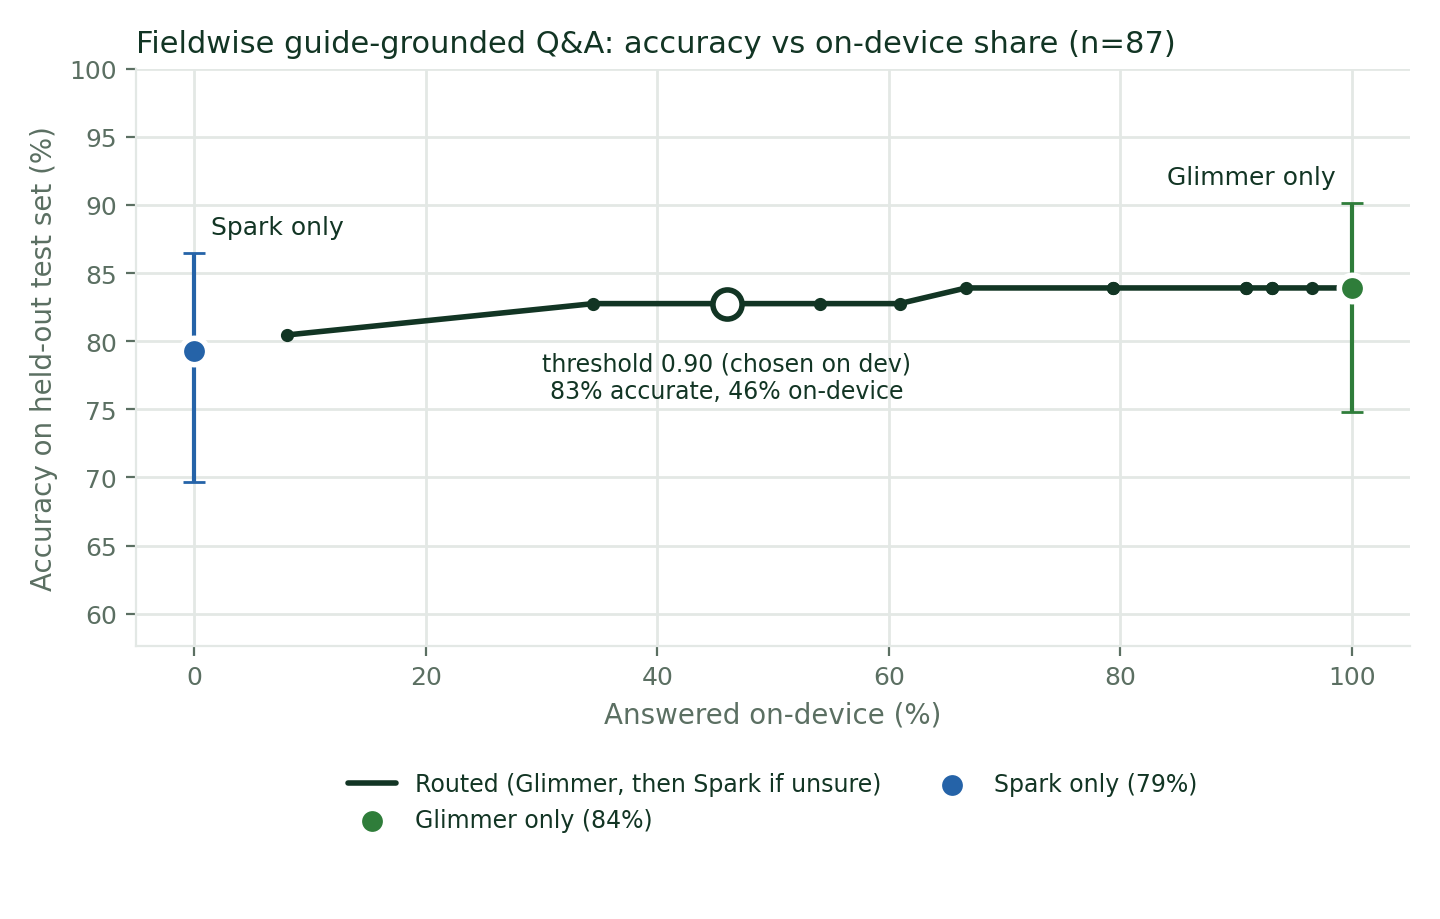

The file beside this chart, header and first rows:
split, threshold, on_device_share, accuracy, ci_low, ci_high, latency_median_s, cost_per_query_usd
dev, 0.0, 1.0, 0.8222, 0.6867, 0.9071, 24.45, 0.0
dev, 0.05, 1.0, 0.8222, 0.6867, 0.9071, 24.45, 0.0
dev, 0.1, 1.0, 0.8222, 0.6867, 0.9071, 24.45, 0.0
dev, 0.15, 1.0, 0.8222, 0.6867, 0.9071, 24.45, 0.0
dev, 0.2, 1.0, 0.8222, 0.6867, 0.9071, 24.45, 0.0
dev, 0.25, 1.0, 0.8222, 0.6867, 0.9071, 24.45, 0.0
dev, 0.3, 1.0, 0.8222, 0.6867, 0.9071, 24.45, 0.0
dev, 0.35, 0.9778, 0.8222, 0.6867, 0.9071, 24.45, 0.0001695
dev, 0.4, 0.9333, 0.8222, 0.6867, 0.9071, 24.45, 0.0003328
dev, 0.45, 0.9111, 0.8, 0.6618, 0.891, 24.45, 0.0003328
dev, 0.5, 0.8667, 0.8, 0.6618, 0.891, 24.45, 0.0004946
dev, 0.55, 0.8667, 0.8, 0.6618, 0.891, 24.45, 0.0004946
dev, 0.6, 0.8444, 0.8, 0.6618, 0.891, 24.45, 0.0006808
dev, 0.65, 0.7556, 0.8, 0.6618, 0.891, 24.66, 0.001194
dev, 0.7, 0.7556, 0.8, 0.6618, 0.891, 24.66, 0.001194
dev, 0.75, 0.6889, 0.8, 0.6618, 0.891, 24.66, 0.001669
dev, 0.8, 0.6222, 0.8, 0.6618, 0.891, 26.82, 0.002036
dev, 0.85, 0.6, 0.8, 0.6618, 0.891, 26.82, 0.002173
dev, 0.9, 0.4667, 0.8444, 0.7122, 0.9225, 28.26, 0.003389
dev, 0.95, 0.4, 0.8444, 0.7122, 0.9225, 29.34, 0.003842
dev, 1.0, 0.06667, 0.8, 0.6618, 0.891, 29.93, 0.006042
test, 0.0, 1.0, 0.8391, 0.7478, 0.9017, 21.61, 0.0
test, 0.05, 1.0, 0.8391, 0.7478, 0.9017, 21.61, 0.0
test, 0.1, 1.0, 0.8391, 0.7478, 0.9017, 21.61, 0.0
test, 0.15, 1.0, 0.8391, 0.7478, 0.9017, 21.61, 0.0
test, 0.2, 1.0, 0.8391, 0.7478, 0.9017, 21.61, 0.0
test, 0.25, 1.0, 0.8391, 0.7478, 0.9017, 21.61, 0.0
test, 0.3, 1.0, 0.8391, 0.7478, 0.9017, 21.61, 0.0
test, 0.35, 1.0, 0.8391, 0.7478, 0.9017, 21.61, 0.0
test, 0.4, 0.9655, 0.8391, 0.7478, 0.9017, 21.64, 0.0001762
test, 0.45, 0.931, 0.8391, 0.7478, 0.9017, 22.09, 0.0003893
test, 0.5, 0.931, 0.8391, 0.7478, 0.9017, 22.09, 0.0003893
test, 0.55, 0.908, 0.8391, 0.7478, 0.9017, 22.25, 0.0005346
test, 0.6, 0.908, 0.8391, 0.7478, 0.9017, 22.25, 0.0005346
test, 0.65, 0.7931, 0.8391, 0.7478, 0.9017, 22.76, 0.001334
test, 0.7, 0.7931, 0.8391, 0.7478, 0.9017, 22.76, 0.001334
test, 0.75, 0.6667, 0.8391, 0.7478, 0.9017, 22.91, 0.002163
test, 0.8, 0.6092, 0.8276, 0.7348, 0.8926, 22.94, 0.002407
test, 0.85, 0.5402, 0.8276, 0.7348, 0.8926, 23.02, 0.002954
test, 0.9, 0.4598, 0.8276, 0.7348, 0.8926, 23.54, 0.003643
test, 0.95, 0.3448, 0.8276, 0.7348, 0.8926, 25.29, 0.004645
test, 1.0, 0.08046, 0.8046, 0.7092, 0.8743, 26.03, 0.006533
